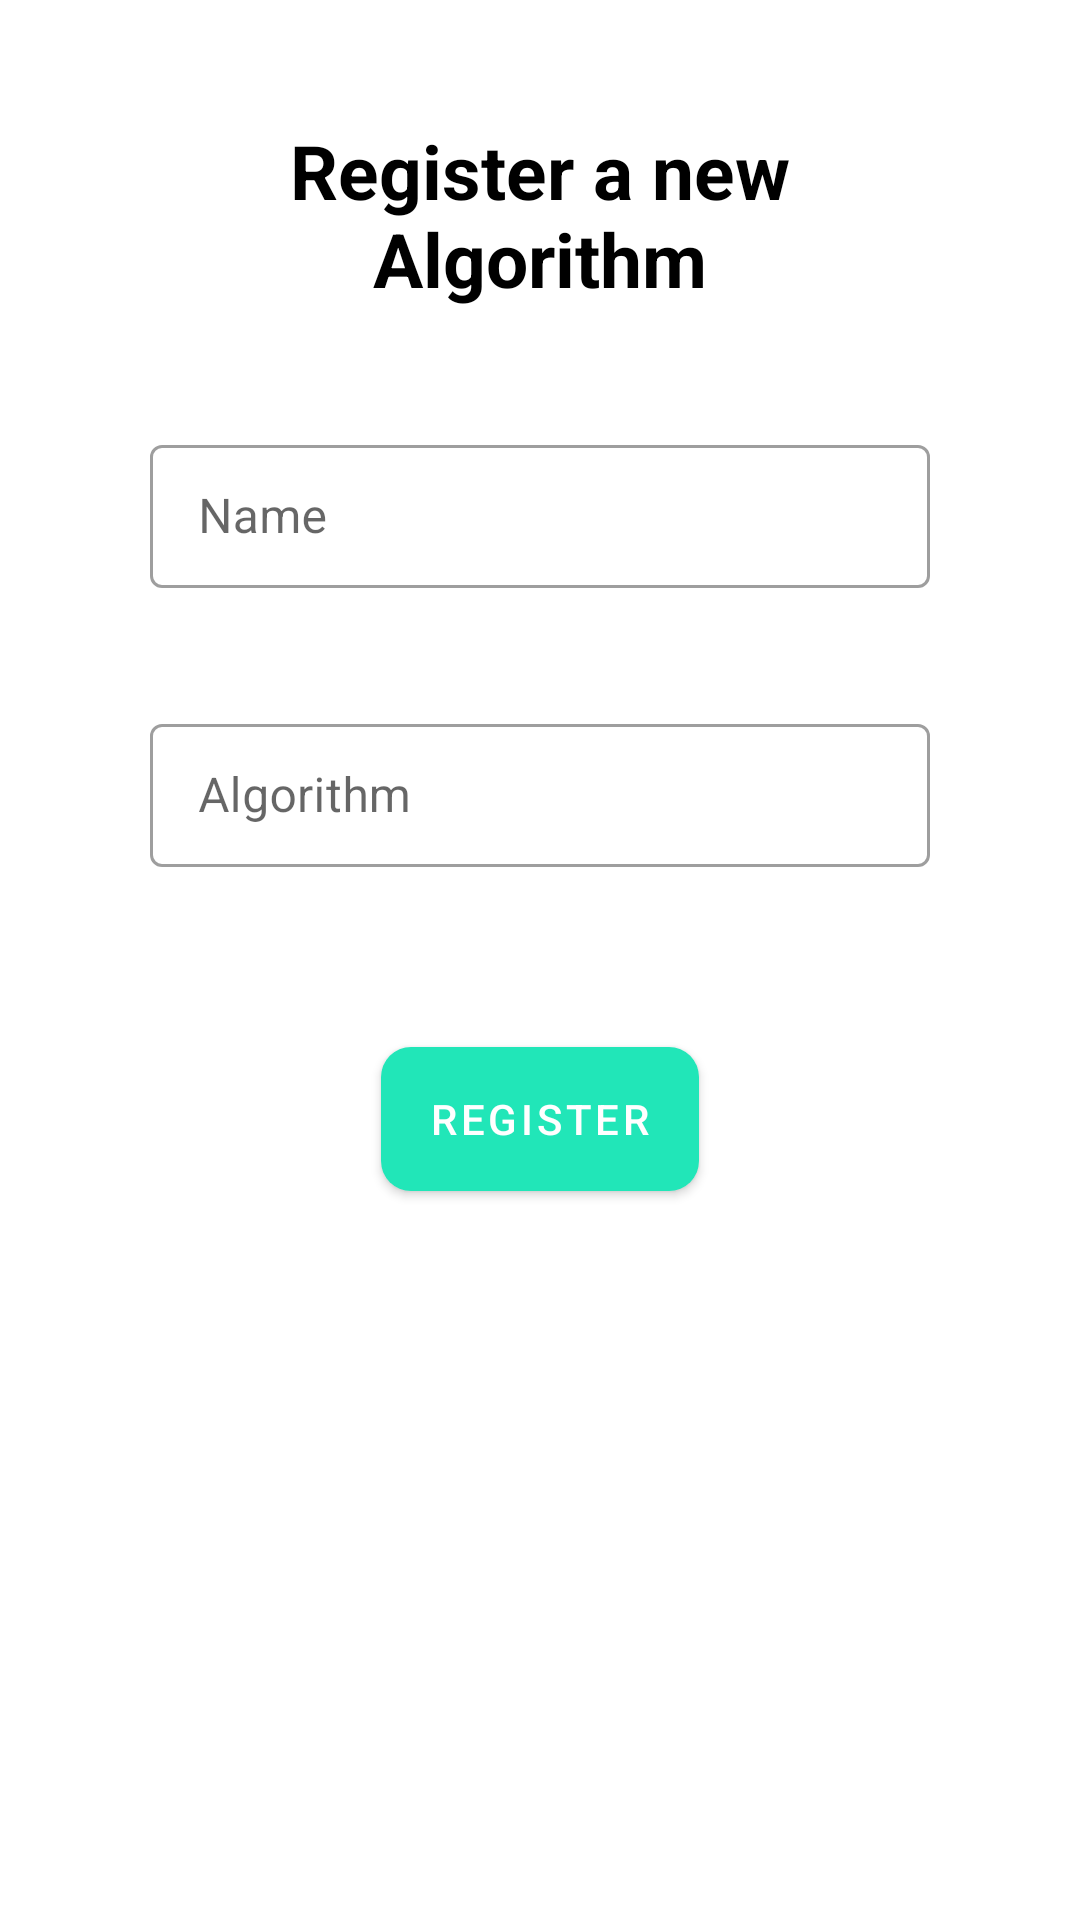

Android layout source for this screen:
<!-- AndroidManifest.xml: application theme Theme.SeriesApp -->
<!-- res/layout/fragment_new_algorithm.xml -->
<?xml version="1.0" encoding="utf-8"?>
<FrameLayout xmlns:android="http://schemas.android.com/apk/res/android"
    xmlns:tools="http://schemas.android.com/tools"
    android:layout_width="match_parent"
    android:layout_height="match_parent"
    tools:context=".NewAlgorithmFragment">

    

    <LinearLayout
        android:layout_width="match_parent"
        android:layout_height="match_parent"
        android:paddingVertical="40dp"
        android:paddingHorizontal="50dp"
        android:orientation="vertical">

        <TextView
            android:paddingBottom="40dp"
            android:layout_width="match_parent"
            android:layout_height="wrap_content"
            android:fontFamily="sans-serif"
            android:text="Register a new Algorithm"
            android:textAlignment="center"
            android:textColor="@color/black"
            android:textFontWeight="700"
            android:textSize="25dp" />

        <com.google.android.material.textfield.TextInputLayout
            style="@style/Widget.MaterialComponents.TextInputLayout.OutlinedBox.Dense"
            android:layout_width="match_parent"
            android:layout_height="wrap_content"
            android:paddingBottom="40dp"
            android:hint="Name">

            <com.google.android.material.textfield.TextInputEditText
                android:id="@+id/inputName"
                android:layout_width="match_parent"
                android:layout_height="wrap_content" />

        </com.google.android.material.textfield.TextInputLayout>

        <com.google.android.material.textfield.TextInputLayout
            style="@style/Widget.MaterialComponents.TextInputLayout.OutlinedBox.Dense"
            android:layout_width="match_parent"
            android:layout_height="wrap_content"
            android:paddingBottom="40dp"
            android:hint="Algorithm">

            <com.google.android.material.textfield.TextInputEditText
                android:id="@+id/inputAlgorithm"
                android:layout_width="match_parent"
                android:layout_height="match_parent"
                android:inputType="textMultiLine"
                />
        </com.google.android.material.textfield.TextInputLayout>

        <com.google.android.material.button.MaterialButton
            android:id="@+id/submitButton"
            android:layout_marginVertical="20dp"
            android:layout_width="wrap_content"
            android:layout_height="wrap_content"
            android:background="@drawable/bgbtn"
            android:gravity="center"
            android:layout_gravity="center"
            android:elevation="2dp"
            android:text="Register"
            />

    </LinearLayout>

</FrameLayout>
<!-- resources referenced by this layout -->
<resources>
  <color name="black">#FF000000</color>
  <!-- drawable bgbtn (drawable) -->
  <?xml version="1.0" encoding="utf-8"?>
  <shape xmlns:android="http://schemas.android.com/apk/res/android">
      <solid android:color="#00BCD4"></solid>
      <corners android:radius="10dp"></corners>
  </shape>
  <style name="Theme.SeriesApp" parent="Theme.MaterialComponents.DayNight.NoActionBar">
          
          <item name="colorPrimary">@color/purple_500</item>
          <item name="colorPrimaryVariant">@color/purple_700</item>
          <item name="colorOnPrimary">@color/white</item>
          
          <item name="colorSecondary">@color/teal_200</item>
          <item name="colorSecondaryVariant">@color/teal_700</item>
          <item name="colorOnSecondary">@color/black</item>
          
          <item name="android:statusBarColor">?attr/colorPrimaryVariant</item>
          
      </style>
  <color name="purple_500">#21E6B8</color>
  <color name="purple_700">#FF3700B3</color>
  <color name="white">#FFFFFFFF</color>
  <color name="teal_200">#FF03DAC5</color>
  <color name="teal_700">#FF018786</color>
</resources>
